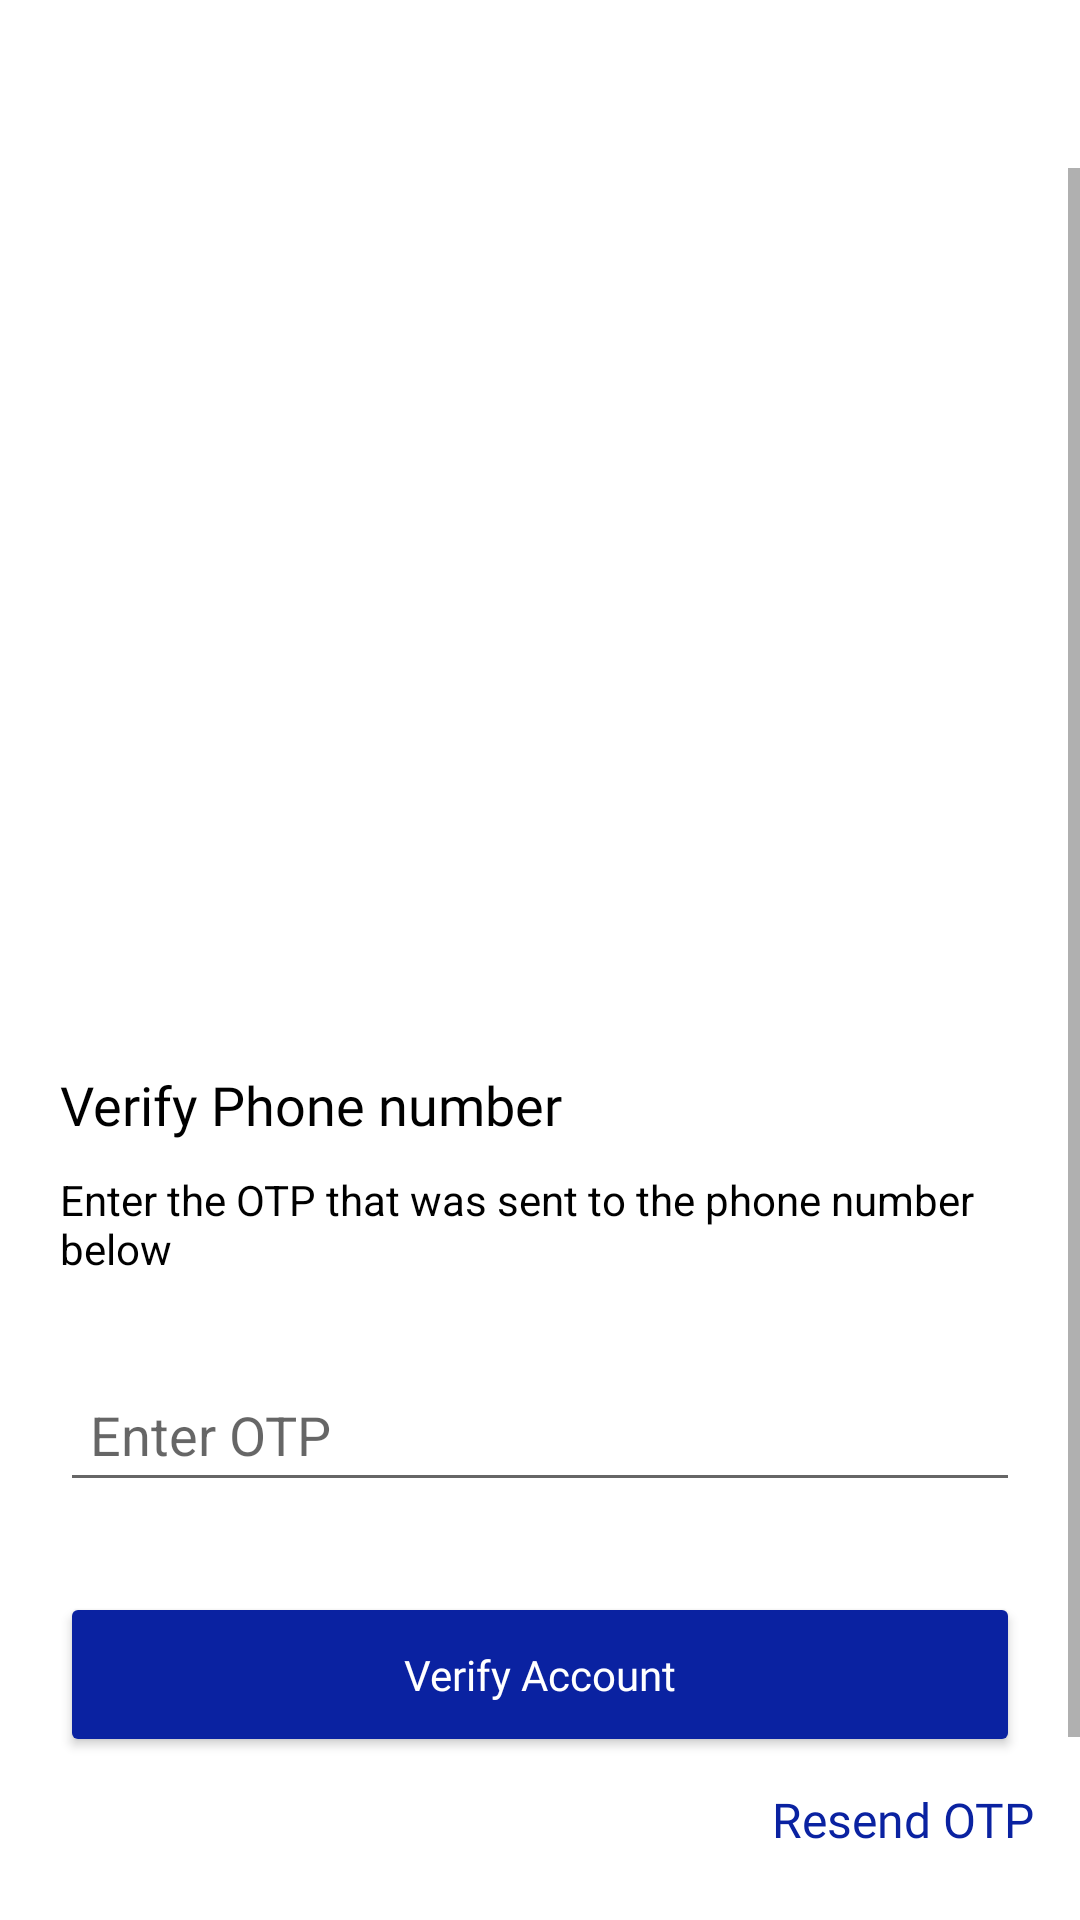

Here is an Android app screen rendered from its layout file. Give the layout XML and the strings, colors and styles it references.
<!-- AndroidManifest.xml: application theme Theme.AIMPLATFARMDELIVERY -->
<!-- res/layout/activity_register_verify_o_t_p.xml -->
<?xml version="1.0" encoding="utf-8"?>
<LinearLayout xmlns:android="http://schemas.android.com/apk/res/android"
    xmlns:app="http://schemas.android.com/apk/res-auto"
    xmlns:tools="http://schemas.android.com/tools"
    android:layout_width="match_parent"
    android:layout_height="match_parent"
    android:background="#FFFFFF"
    android:orientation="vertical"
    tools:context="com.aimplatfarm.aimplatfarmdelivery.Activities.RegisterVerifyOTP">

    <include
        android:id="@+id/toolbar"
        layout="@layout/toolbar" />

    <ScrollView
        android:layout_width="match_parent"
        android:layout_height="wrap_content">

        <LinearLayout
            android:layout_width="match_parent"
            android:layout_height="wrap_content"
            android:focusableInTouchMode="true"
            android:orientation="vertical">

            <ImageView
                android:layout_width="match_parent"
                android:layout_height="@dimen/two_eighty_dp"
                android:scaleType="centerInside"
                android:src="@drawable/welcome_image" />

            <TextView
                android:layout_width="wrap_content"
                android:layout_height="wrap_content"
                android:layout_marginStart="@dimen/twenty_dp"
                android:layout_marginTop="@dimen/twenty_dp"
                android:text="Verify Phone number"
                android:textColor="@color/black"
                android:textSize="@dimen/eighteen_sp"
                android:fontFamily="@font/poppins_semi_bold"
                />

            <TextView
                android:id="@+id/textView40"
                android:layout_width="wrap_content"
                android:layout_height="wrap_content"
                android:layout_marginStart="@dimen/twenty_dp"
                android:layout_marginTop="@dimen/ten_dp"
                android:layout_marginEnd="@dimen/twenty_dp"
                android:text="Enter the OTP that was sent to the phone number below"
                android:textColor="@color/black" />


            <TextView
                android:id="@+id/textView41"
                android:layout_width="wrap_content"
                android:layout_height="wrap_content"
                android:layout_marginStart="@dimen/twenty_dp"
                android:layout_marginTop="@dimen/twenty_dp"
                android:layout_marginEnd="@dimen/twenty_dp"
                android:text="+91987654321"
                android:textColor="@color/blue_primary"
                android:visibility="gone"
                app:layout_constraintEnd_toEndOf="parent"
                app:layout_constraintStart_toStartOf="parent"
                app:layout_constraintTop_toBottomOf="@+id/textView40" />

            <EditText
                android:id="@+id/otp"
                android:layout_width="match_parent"
                android:layout_height="@dimen/forty_five_dp"
                android:layout_marginStart="@dimen/twenty_dp"
                android:layout_marginTop="@dimen/thirty_dp"
                android:layout_marginEnd="@dimen/twenty_dp"
                android:hint="Enter OTP"
                android:inputType="number"
                android:padding="@dimen/ten_dp" />

            <TextView
                android:id="@+id/errorMsg"
                android:layout_width="match_parent"
                android:layout_height="wrap_content"
                android:layout_margin="@dimen/ten_dp"
                android:text="error"
                android:textAlignment="center"
                android:textColor="@android:color/holo_red_dark"
                android:visibility="gone" />

            <Button
                android:id="@+id/button6"
                android:layout_width="match_parent"
                android:layout_height="@dimen/fifty_five_dp"
                android:layout_marginStart="@dimen/twenty_dp"
                android:layout_marginTop="@dimen/thirty_dp"
                android:layout_marginEnd="@dimen/twenty_dp"
                android:onClick="verifyOtp"
                android:text="Verify Account"
                android:backgroundTint="@color/light_blue"
                android:textAllCaps="false"
                android:fontFamily="@font/poppins_medium"
                android:textColor="@color/white" />

            <TextView
                android:id="@+id/tv_resend_otp"
                android:layout_width="wrap_content"
                android:layout_height="wrap_content"
                android:layout_marginRight="@dimen/fifteen_dp"
                android:layout_marginTop="@dimen/ten_dp"
                android:layout_gravity="right"
                android:text="Resend OTP"
                android:textColor="@color/light_blue"
                android:fontFamily="@font/poppins_medium"

                android:textSize="@dimen/sixteen_sp"
               />

            <TextView
                android:id="@+id/tv_resend_otp_count"
                android:layout_width="wrap_content"
                android:layout_height="wrap_content"
                android:layout_gravity="right"
                android:layout_marginTop="@dimen/ten_dp"
                android:layout_marginRight="@dimen/fifteen_dp"
                android:text="Resend OTP"
                android:textColor="@color/light_blue"
                android:visibility="gone"
                android:textSize="@dimen/sixteen_sp"
                android:textStyle="bold" />


            <LinearLayout
                android:layout_width="match_parent"
                android:layout_height="wrap_content"
                android:layout_marginTop="@dimen/twenty_dp"
                android:gravity="center"
                android:orientation="horizontal">

                <TextView
                    android:layout_width="wrap_content"
                    android:layout_height="wrap_content"
                    android:text="Already have an Account?" />

                <TextView
                    android:layout_width="wrap_content"
                    android:layout_height="wrap_content"
                    android:layout_marginStart="@dimen/ten_dp"
                    android:onClick="signIn"
                    android:text="Sign in"
                    android:textColor="@color/light_blue"
                    android:textSize="@dimen/sixteen_sp"
                    android:fontFamily="@font/poppins_semi_bold"
                    />
            </LinearLayout>

            <TextView
                android:layout_width="match_parent"
                android:layout_height="wrap_content"
                android:layout_marginTop="@dimen/twenty_dp"
                android:layout_marginBottom="@dimen/ten_dp"
                android:text="© Kisaan Factory All Rights Reserve"
                android:textAlignment="center" />
        </LinearLayout>
    </ScrollView>

</LinearLayout>
<!-- res/layout/toolbar.xml (included above) -->
<?xml version="1.0" encoding="utf-8"?>
<androidx.appcompat.widget.Toolbar xmlns:android="http://schemas.android.com/apk/res/android"
    android:layout_width="match_parent"
    android:background="@color/white"
    android:theme="@style/ToolbarTheme"
    android:layout_height="?attr/actionBarSize">

    <TextView
        android:fontFamily="@font/poppins_semi_bold"
        android:layout_width="wrap_content"
        android:layout_height="wrap_content"
        android:textSize="@dimen/twenty_sp"
        android:gravity="center"
        android:layout_gravity="center"
        android:textColor="@color/black"
        android:id="@+id/tb_title"/>

</androidx.appcompat.widget.Toolbar>
<!-- resources referenced by this layout -->
<resources>
  <color name="black">#FF000000</color>
  <color name="blue_primary">#003567</color>
  <color name="light_blue">#0A22A1</color>
  <color name="white">#FFFFFFFF</color>
  <dimen name="eighteen_sp">9sp</dimen>
  <dimen name="fifteen_dp">7.5dp</dimen>
  <dimen name="fifty_five_dp">27.5dp</dimen>
  <dimen name="forty_five_dp">22.5dp</dimen>
  <dimen name="sixteen_sp">8sp</dimen>
  <dimen name="ten_dp">5dp</dimen>
  <dimen name="thirty_dp">15dp</dimen>
  <dimen name="twenty_dp">10dp</dimen>
  <dimen name="twenty_sp">10sp</dimen>
  <dimen name="two_eighty_dp">140dp</dimen>
  <style name="ToolbarTheme" parent="@style/ThemeOverlay.AppCompat.ActionBar">
          
          <item name="colorControlNormal">@color/black</item>
      </style>
  <style name="Theme.AIMPLATFARMDELIVERY" parent="Theme.MaterialComponents.Light.NoActionBar">
          
          <item name="colorPrimary">@color/blue_primary</item>
          <item name="colorPrimaryVariant">@color/blue_primary</item>
          <item name="colorOnPrimary">@color/white</item>
          
          <item name="colorSecondary">@color/blue_primary</item>
          <item name="colorSecondaryVariant">@color/blue_primary</item>
          <item name="colorOnSecondary">@color/black</item>
          
          <item name="android:statusBarColor" tools:targetApi="l">?attr/colorPrimaryVariant</item>
          
      </style>
</resources>
